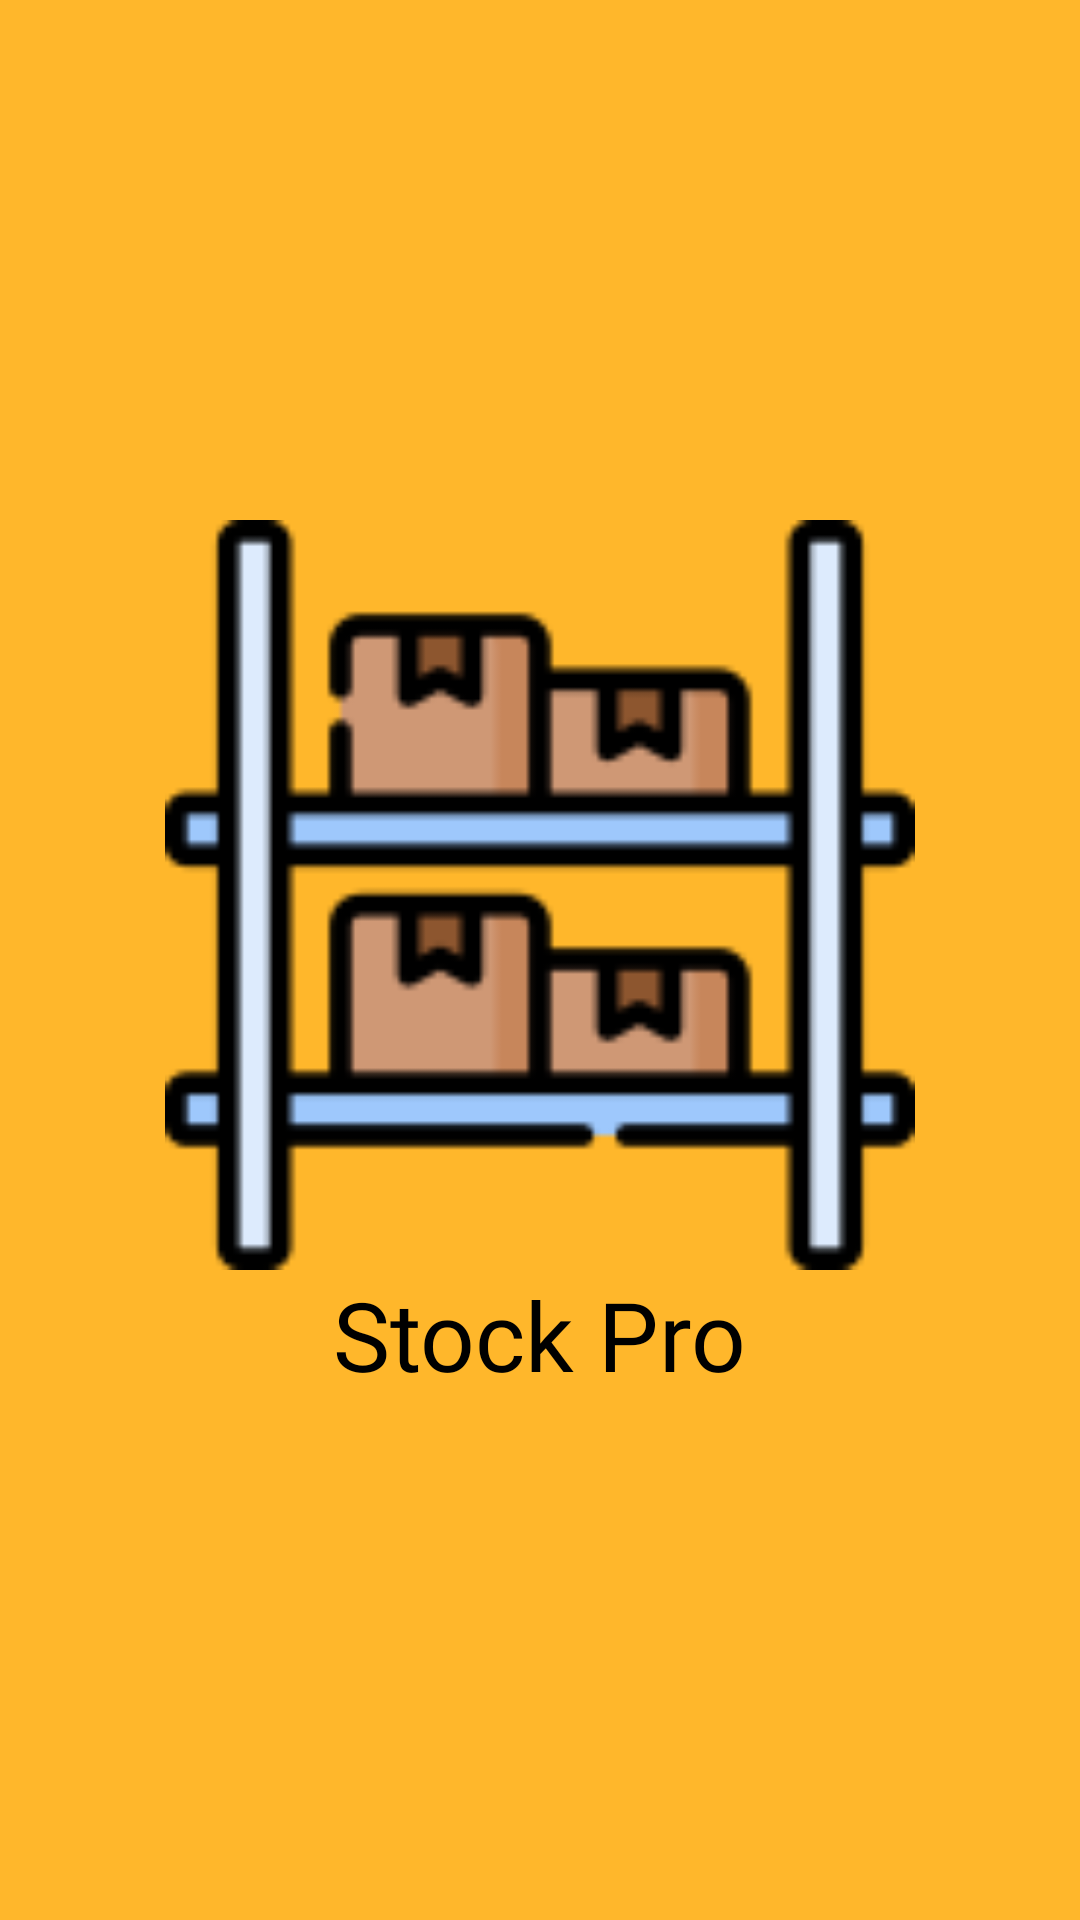

Write the Android layout XML for this screen, with the resource values it uses.
<!-- AndroidManifest.xml: application theme Theme.StockProBeta -->
<!-- res/layout/activity_splash_screen.xml -->
<?xml version="1.0" encoding="utf-8"?>
<RelativeLayout xmlns:android="http://schemas.android.com/apk/res/android"
    android:layout_width="match_parent"
    android:layout_height="match_parent"
    android:gravity="center"
    android:background="@color/card_bg_Color_orange">

    <ImageView
        android:id="@+id/logo_id"
        android:layout_width="250dp"
        android:layout_height="250dp"
        android:layout_centerInParent="true"
        android:src="@drawable/splashscreen_logo"/>

    <TextView
        android:layout_width="wrap_content"
        android:layout_height="wrap_content"
        android:layout_below="@+id/logo_id"
        android:layout_centerHorizontal="true"
        android:fontFamily="@font/alatsi"
        android:text="Stock Pro"
        android:textColor="@color/black"
        android:textSize="32dp" />

</RelativeLayout>
<!-- resources referenced by this layout -->
<resources>
  <color name="black">#FF000000</color>
  <color name="card_bg_Color_orange">#FFB72B</color>
  <!-- drawable splashscreen_logo: png bitmap (drawable, 3569 bytes) -->
  <style name="Theme.StockProBeta" parent="Theme.MaterialComponents.DayNight.NoActionBar">
          
          <item name="colorPrimary">@color/colorPrimary</item>
          <item name="colorPrimaryVariant">@color/colorPrimary</item>
          <item name="colorOnPrimary">@color/white</item>
          
          <item name="colorSecondary">@color/teal_200</item>
          <item name="colorSecondaryVariant">@color/teal_700</item>
          <item name="colorOnSecondary">@color/black</item>
          
          <item name="android:statusBarColor" tools:targetApi="l">?attr/colorPrimaryVariant</item>
          
      </style>
  <color name="colorPrimary">#ffbf14</color>
  <color name="white">#FFFFFFFF</color>
  <color name="teal_200">#FF03DAC5</color>
  <color name="teal_700">#FF018786</color>
</resources>
